Photos from the image-classification dataset "sneakers_-identification" in the GitHub repository ryounasso/sneakers_-identification. Its 4 classes are: Converse, Vans Old Skool, Adidas Stan Smith, Adidas Yeezy Boost.

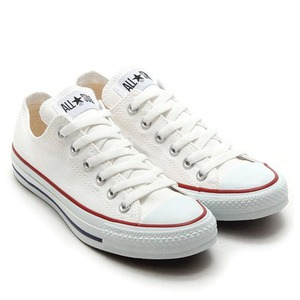
Label: Converse

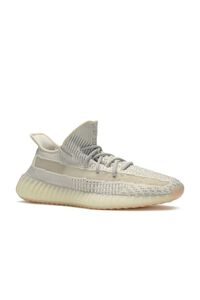
Label: Adidas Yeezy Boost

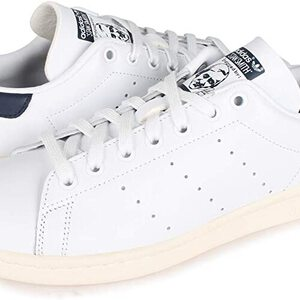
Label: Adidas Stan Smith

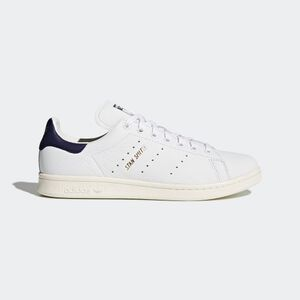
Label: Adidas Stan Smith

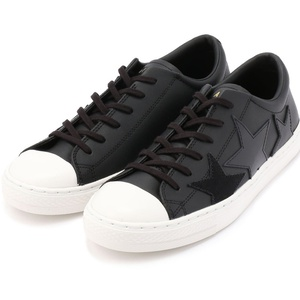
Label: Converse

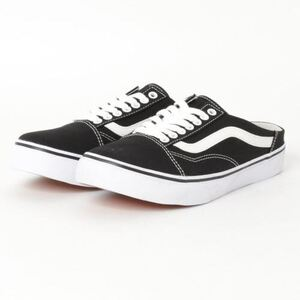
Label: Vans Old Skool
